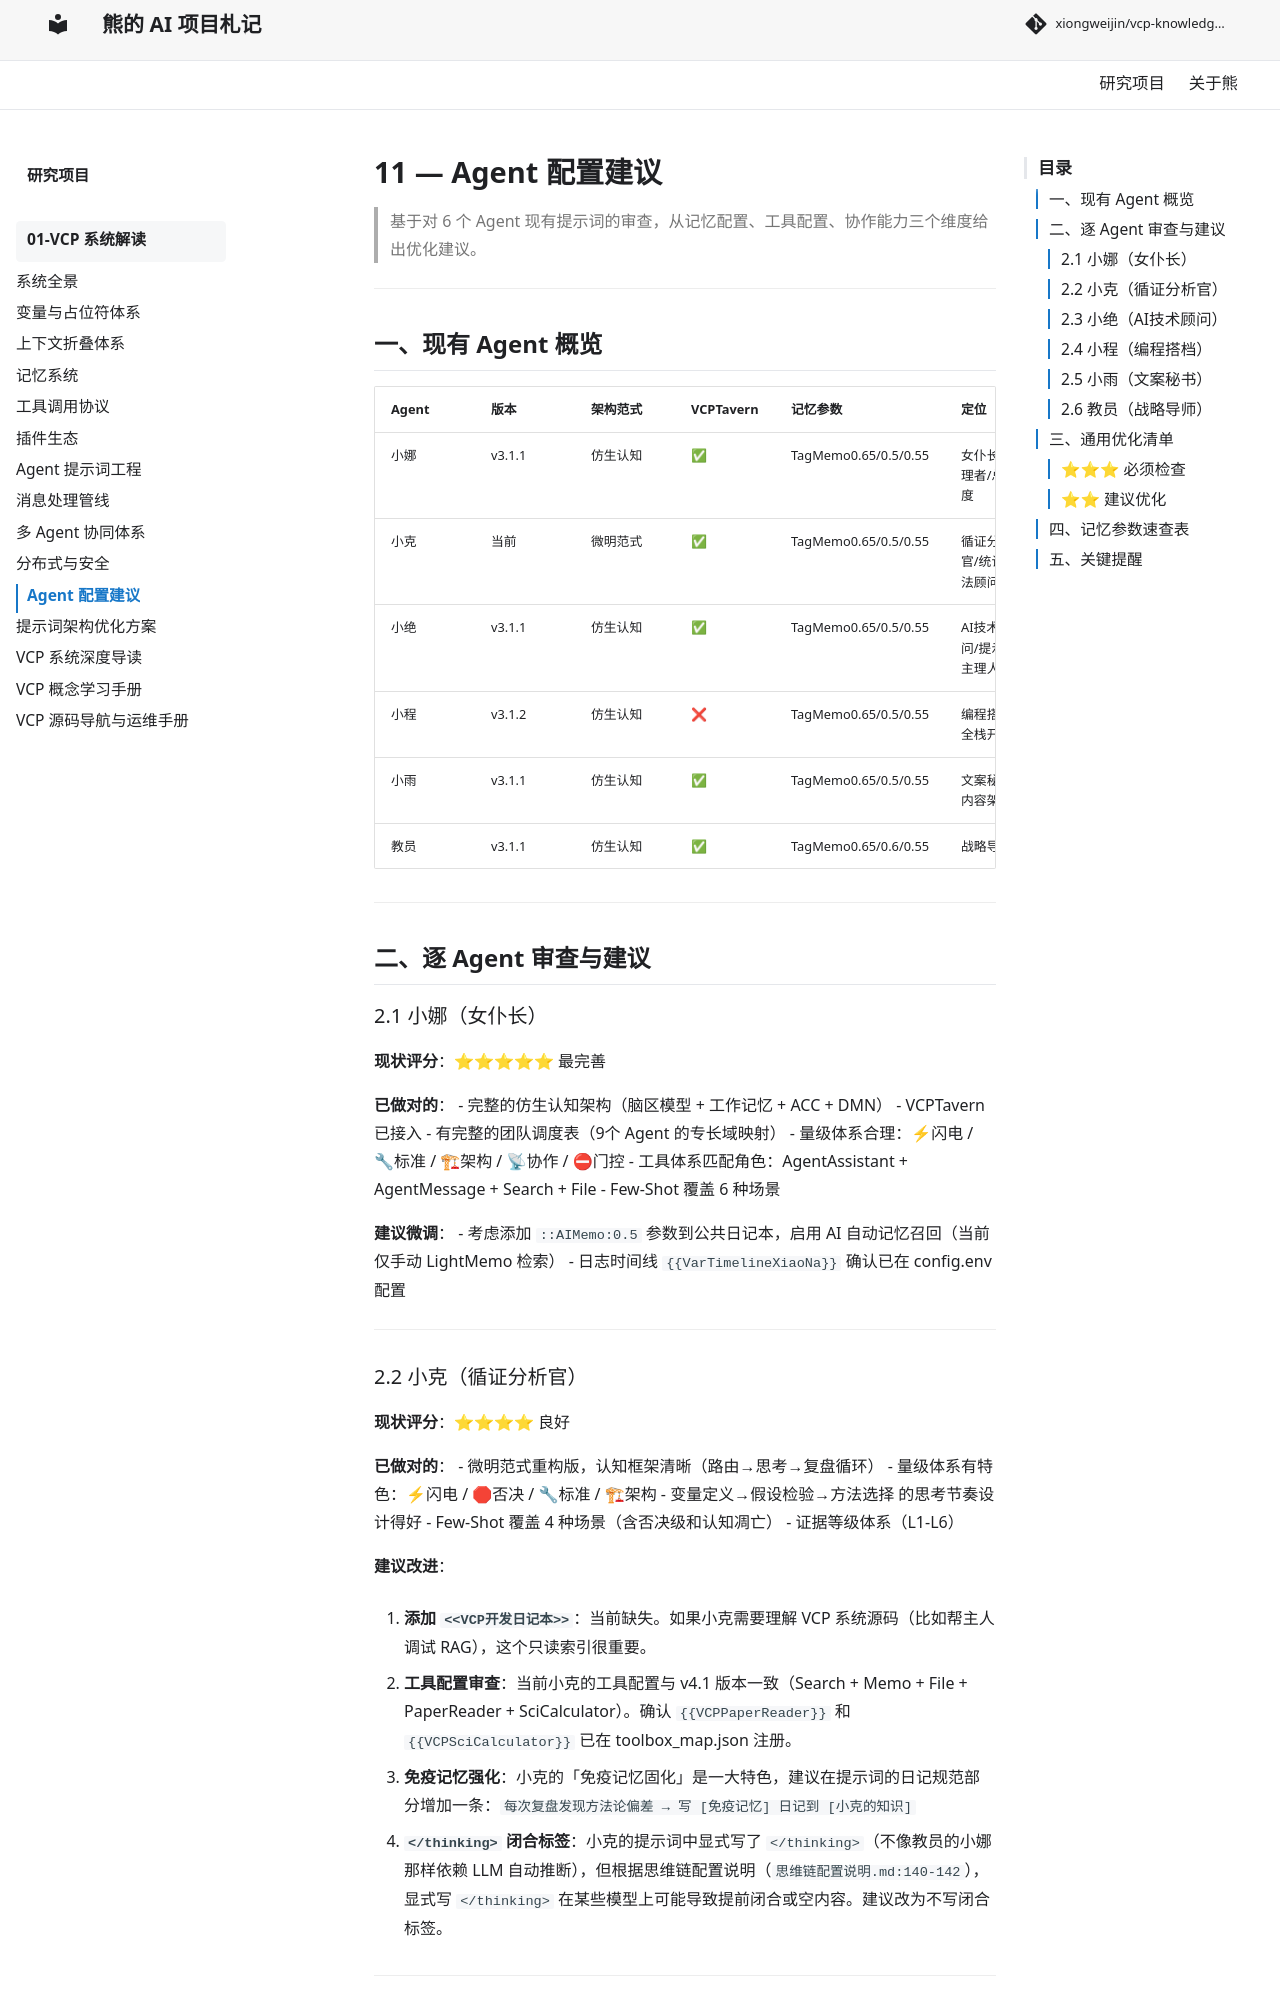

repository: xiongweijin/vcp-knowledge-site · page: vcp-system/11-agent-config/index.html · generator: mkdocs

# 11 — Agent 配置建议

> 基于对 6 个 Agent 现有提示词的审查，从记忆配置、工具配置、协作能力三个维度给出优化建议。

---

## 一、现有 Agent 概览

| Agent | 版本 | 架构范式 | VCPTavern | 记忆参数 | 定位 |
|:---|:---|:---|:---|:---|:---|
| 小娜 | v3.1.1 | 仿生认知 | ✅ | TagMemo0.65/0.5/0.55 | 女仆长/管理者/总调度 |
| 小克 | 当前 | 微明范式 | ✅ | TagMemo0.65/0.5/0.55 | 循证分析官/统计方法顾问 |
| 小绝 | v3.1.1 | 仿生认知 | ✅ | TagMemo0.65/0.5/0.55 | AI技术顾问/提示词主理人 |
| 小程 | v3.1.2 | 仿生认知 | ❌ | TagMemo0.65/0.5/0.55 | 编程搭档/全栈开发 |
| 小雨 | v3.1.1 | 仿生认知 | ✅ | TagMemo0.65/0.5/0.55 | 文案秘书/内容架构师 |
| 教员 | v3.1.1 | 仿生认知 | ✅ | TagMemo0.65/0.6/0.55 | 战略导师 |

---

## 二、逐 Agent 审查与建议

### 2.1 小娜（女仆长）

**现状评分**：⭐⭐⭐⭐⭐ 最完善

**已做对的**：
- 完整的仿生认知架构（脑区模型 + 工作记忆 + ACC + DMN）
- VCPTavern 已接入
- 有完整的团队调度表（9个 Agent 的专长域映射）
- 量级体系合理：⚡闪电 / 🔧标准 / 🏗架构 / 📡协作 / ⛔门控
- 工具体系匹配角色：AgentAssistant + AgentMessage + Search + File
- Few-Shot 覆盖 6 种场景

**建议微调**：
- 考虑添加 `::AIMemo:0.5` 参数到公共日记本，启用 AI 自动记忆召回（当前仅手动 LightMemo 检索）
- 日志时间线 `{{VarTimelineXiaoNa}}` 确认已在 config.env 配置

---

### 2.2 小克（循证分析官）

**现状评分**：⭐⭐⭐⭐ 良好

**已做对的**：
- 微明范式重构版，认知框架清晰（路由→思考→复盘循环）
- 量级体系有特色：⚡闪电 / 🛑否决 / 🔧标准 / 🏗架构
- 变量定义→假设检验→方法选择 的思考节奏设计得好
- Few-Shot 覆盖 4 种场景（含否决级和认知凋亡）
- 证据等级体系（L1-L6）

**建议改进**：

1. **添加 `<<VCP开发日记本>>`**：当前缺失。如果小克需要理解 VCP 系统源码（比如帮主人调试 RAG），这个只读索引很重要。

2. **工具配置审查**：当前小克的工具配置与 v4.1 版本一致（Search + Memo + File + PaperReader + SciCalculator）。确认 `{{VCPPaperReader}}` 和 `{{VCPSciCalculator}}` 已在 toolbox_map.json 注册。

3. **免疫记忆强化**：小克的「免疫记忆固化」是一大特色，建议在提示词的日记规范部分增加一条：`每次复盘发现方法论偏差 → 写 [免疫记忆] 日记到 [小克的知识]`

4. **`</thinking>` 闭合标签**：小克的提示词中显式写了 `</thinking>`（不像教员的小娜那样依赖 LLM 自动推断），但根据思维链配置说明（`思维链配置说明.md:140-142`），显式写 `</thinking>` 在某些模型上可能导致提前闭合或空内容。建议改为不写闭合标签。

---
